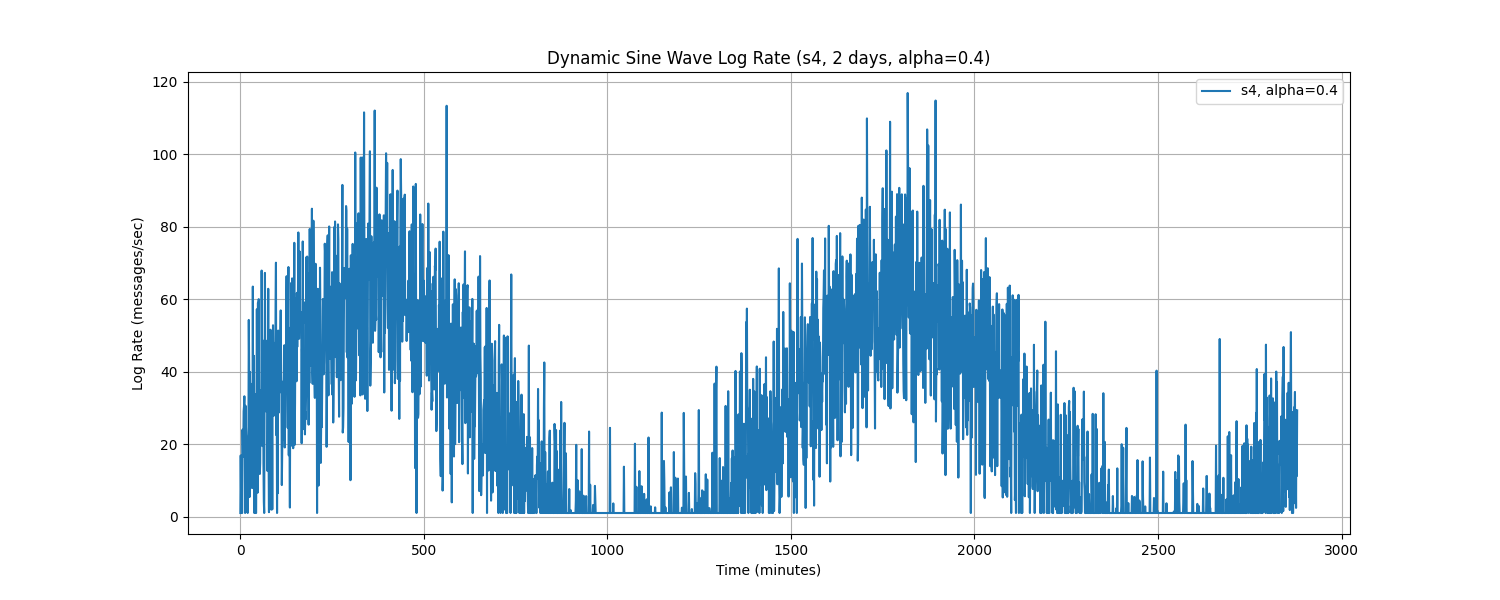

The file beside this chart, header and first rows:
Time, log_rate_msg_per_sec
0.0, 1.0
1.0, 16.89
2.0, 6.611
3.0, 8.52
4.0, 1.0
5.0, 1.0
6.0, 24
7.0, 16.52
8.0, 18.85
9.0, 29.06
10.0, 30.39
11.0, 33.21
12.0, 23.26
13.0, 1.0
14.0, 30.6
15.0, 25.64
16.0, 22.71
17.0, 21.52
18.0, 1.697
19.0, 9.128
20.0, 1.0
21.0, 15.01
22.0, 20.22
23.0, 54.26
24.0, 41.81
25.0, 5.399
26.0, 39.92
27.0, 31.35
28.0, 32.75
29.0, 15.12
30.0, 30.93
31.0, 36.62
32.0, 7.877
33.0, 12.75
34.0, 63.47
35.0, 21.87
36.0, 23.34
37.0, 44.37
38.0, 1.0
39.0, 18.21
40.0, 33.84
41.0, 19.14
42.0, 1.0
43.0, 1.0
44.0, 28.54
45.0, 57.22
46.0, 36.22
47.0, 6.6
48.0, 59.02
49.0, 36.49
50.0, 60.01
51.0, 32.23
52.0, 20.29
53.0, 11.76
54.0, 14.74
55.0, 34.83
56.0, 26.7
57.0, 24.33
58.0, 67.89
59.0, 48.78
... 2,820 more rows
